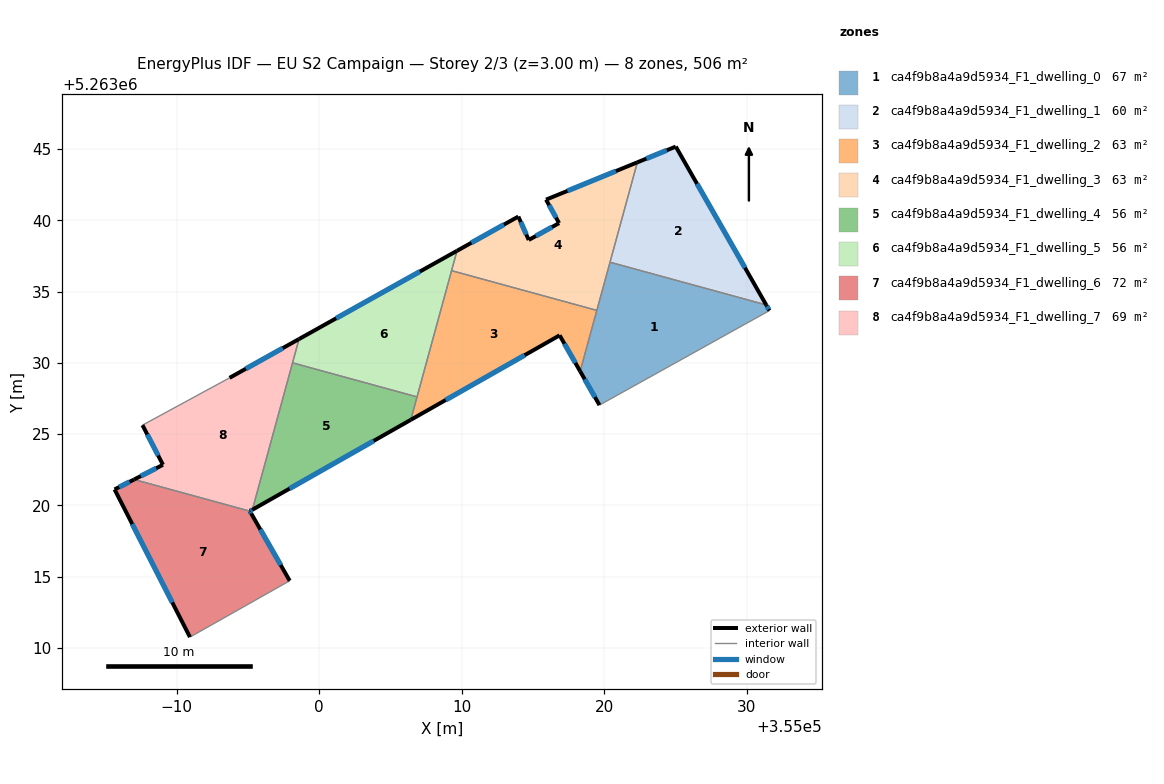
=== STOREY PLAN SPEC (per zone: floor XY polygon, exterior-wall plan segments, windows/doors) ===
zone 1: ca4f9b8a4a9d5934_F1_dwelling_0  (66.8 m²)
  floor: (355031.37, 5263034.06) (355031.59, 5263033.66) (355019.67, 5263027.03) (355018.31, 5263029.40) (355020.41, 5263037.06)
  exterior wall: (355031.59, 5263033.66) – (355031.37, 5263034.06)  [0.5 m]
    window: (355031.54, 5263033.76) – (355031.42, 5263033.97)  [0.4 m²]
  exterior wall: (355018.31, 5263029.40) – (355019.67, 5263027.03)  [2.7 m]
    window: (355018.63, 5263028.85) – (355019.35, 5263027.59)  [2.3 m²]
  interior walls: 4
zone 2: ca4f9b8a4a9d5934_F1_dwelling_1  (59.8 m²)
  floor: (355025.02, 5263045.17) (355031.37, 5263034.06) (355020.41, 5263037.06) (355022.32, 5263044.07)
  exterior wall: (355025.02, 5263045.17) – (355022.32, 5263044.07)  [2.9 m]
    window: (355024.39, 5263044.91) – (355022.96, 5263044.33)  [2.5 m²]
  exterior wall: (355031.37, 5263034.06) – (355025.02, 5263045.17)  [12.8 m]
    window: (355029.88, 5263036.67) – (355026.51, 5263042.56)  [10.8 m²]
  interior walls: 2
zone 3: ca4f9b8a4a9d5934_F1_dwelling_2  (63.3 m²)
  floor: (355019.48, 5263033.68) (355018.31, 5263029.40) (355016.87, 5263031.93) (355006.42, 5263026.00) (355009.29, 5263036.47)
  exterior wall: (355016.87, 5263031.93) – (355018.31, 5263029.40)  [2.9 m]
    window: (355017.21, 5263031.33) – (355017.97, 5263030.00)  [2.5 m²]
  exterior wall: (355006.42, 5263026.00) – (355016.87, 5263031.93)  [12.0 m]
    window: (355008.88, 5263027.39) – (355014.42, 5263030.53)  [10.1 m²]
  interior walls: 4
zone 4: ca4f9b8a4a9d5934_F1_dwelling_3  (63.3 m²)
  floor: (355022.32, 5263044.07) (355019.48, 5263033.68) (355009.29, 5263036.47) (355009.67, 5263037.86) (355013.97, 5263040.26) (355014.70, 5263038.62) (355016.83, 5263039.80) (355015.92, 5263041.45)
  exterior wall: (355022.32, 5263044.07) – (355015.92, 5263041.45)  [6.9 m]
    window: (355020.82, 5263043.45) – (355017.42, 5263042.06)  [5.8 m²]
  exterior wall: (355013.97, 5263040.26) – (355009.67, 5263037.86)  [4.9 m]
    window: (355012.96, 5263039.70) – (355010.68, 5263038.42)  [4.2 m²]
  exterior wall: (355014.70, 5263038.62) – (355013.97, 5263040.26)  [1.8 m]
    window: (355014.53, 5263039.00) – (355014.14, 5263039.88)  [1.5 m²]
  exterior wall: (355016.83, 5263039.80) – (355014.70, 5263038.62)  [2.4 m]
    window: (355016.33, 5263039.52) – (355015.20, 5263038.90)  [2.1 m²]
  exterior wall: (355015.92, 5263041.45) – (355016.83, 5263039.80)  [1.9 m]
    window: (355016.13, 5263041.06) – (355016.62, 5263040.19)  [1.6 m²]
  interior walls: 4
zone 5: ca4f9b8a4a9d5934_F1_dwelling_4  (56.0 m²)
  floor: (355006.87, 5263027.61) (355006.42, 5263026.00) (354995.31, 5263019.69) (354998.13, 5263030.00)
  exterior wall: (354995.31, 5263019.69) – (355006.42, 5263026.00)  [12.8 m]
    window: (354997.92, 5263021.17) – (355003.81, 5263024.52)  [10.8 m²]
  interior walls: 3
zone 6: ca4f9b8a4a9d5934_F1_dwelling_5  (56.0 m²)
  floor: (355009.67, 5263037.86) (355006.87, 5263027.61) (354998.13, 5263030.00) (354998.59, 5263031.67)
  exterior wall: (355009.67, 5263037.86) – (354998.59, 5263031.67)  [12.7 m]
    window: (355007.07, 5263036.40) – (355001.19, 5263033.12)  [10.7 m²]
  interior walls: 4
zone 7: ca4f9b8a4a9d5934_F1_dwelling_6  (72.1 m²)
  floor: (354995.14, 5263019.59) (354995.23, 5263019.42) (354997.93, 5263014.71) (354990.93, 5263010.75) (354985.64, 5263021.11) (354987.01, 5263021.81)
  exterior wall: (354995.23, 5263019.42) – (354995.14, 5263019.59)  [0.2 m]
    window: (354995.21, 5263019.46) – (354995.16, 5263019.55)  [0.2 m²]
  exterior wall: (354997.93, 5263014.71) – (354995.23, 5263019.42)  [5.4 m]
    window: (354997.30, 5263015.81) – (354995.87, 5263018.31)  [4.6 m²]
  exterior wall: (354985.64, 5263021.11) – (354990.93, 5263010.75)  [11.6 m]
    window: (354986.88, 5263018.68) – (354989.69, 5263013.19)  [9.8 m²]
  exterior wall: (354987.01, 5263021.81) – (354985.64, 5263021.11)  [1.5 m]
    window: (354986.69, 5263021.65) – (354985.96, 5263021.28)  [1.3 m²]
  interior walls: 2
zone 8: ca4f9b8a4a9d5934_F1_dwelling_7  (69.2 m²)
  floor: (354998.59, 5263031.67) (354995.31, 5263019.69) (354995.14, 5263019.59) (354987.01, 5263021.81) (354989.04, 5263022.84) (354987.60, 5263025.62) (354993.71, 5263028.94)
  exterior wall: (354995.14, 5263019.59) – (354995.31, 5263019.69)  [0.2 m]
    window: (354995.18, 5263019.61) – (354995.27, 5263019.66)  [0.2 m²]
  exterior wall: (354989.04, 5263022.84) – (354987.01, 5263021.81)  [2.3 m]
    window: (354988.56, 5263022.60) – (354987.49, 5263022.05)  [1.9 m²]
  exterior wall: (354987.60, 5263025.62) – (354989.04, 5263022.84)  [3.1 m]
    window: (354987.94, 5263024.97) – (354988.70, 5263023.50)  [2.6 m²]
  exterior wall: (354998.59, 5263031.67) – (354993.71, 5263028.94)  [5.6 m]
    window: (354997.44, 5263031.03) – (354994.86, 5263029.58)  [4.7 m²]
  interior walls: 4

=== DERIVED (storey summary) ===
Building: EU S2 Campaign
Storey: 2 of 3  (floor level z = 3.00 m)
Storey gross floor area: 506.4 m²
Zones on this storey: 8
  - ca4f9b8a4a9d5934_F1_dwelling_0: floor 66.8 m²; exterior wall 3.2 m (9.6 m²); 2 window(s) 2.7 m²; WWR 28.1%
  - ca4f9b8a4a9d5934_F1_dwelling_1: floor 59.8 m²; exterior wall 15.7 m (47.1 m²); 2 window(s) 13.3 m²; WWR 28.1%
  - ca4f9b8a4a9d5934_F1_dwelling_2: floor 63.3 m²; exterior wall 14.9 m (44.8 m²); 2 window(s) 12.6 m²; WWR 28.1%
  - ca4f9b8a4a9d5934_F1_dwelling_3: floor 63.3 m²; exterior wall 18.0 m (53.9 m²); 5 window(s) 15.2 m²; WWR 28.1%
  - ca4f9b8a4a9d5934_F1_dwelling_4: floor 56.0 m²; exterior wall 12.8 m (38.3 m²); 1 window(s) 10.8 m²; WWR 28.1%
  - ca4f9b8a4a9d5934_F1_dwelling_5: floor 56.0 m²; exterior wall 12.7 m (38.1 m²); 1 window(s) 10.7 m²; WWR 28.1%
  - ca4f9b8a4a9d5934_F1_dwelling_6: floor 72.1 m²; exterior wall 18.8 m (56.4 m²); 4 window(s) 15.9 m²; WWR 28.1%
  - ca4f9b8a4a9d5934_F1_dwelling_7: floor 69.2 m²; exterior wall 11.2 m (33.6 m²); 4 window(s) 9.4 m²; WWR 28.1%
Zone adjacency (shared interzone walls):
  - ca4f9b8a4a9d5934_F1_dwelling_0 ↔ ca4f9b8a4a9d5934_F1_dwelling_1
  - ca4f9b8a4a9d5934_F1_dwelling_0 ↔ ca4f9b8a4a9d5934_F1_dwelling_2
  - ca4f9b8a4a9d5934_F1_dwelling_0 ↔ ca4f9b8a4a9d5934_F1_dwelling_3
  - ca4f9b8a4a9d5934_F1_dwelling_1 ↔ ca4f9b8a4a9d5934_F1_dwelling_3
  - ca4f9b8a4a9d5934_F1_dwelling_2 ↔ ca4f9b8a4a9d5934_F1_dwelling_3
  - ca4f9b8a4a9d5934_F1_dwelling_2 ↔ ca4f9b8a4a9d5934_F1_dwelling_4
  - ca4f9b8a4a9d5934_F1_dwelling_2 ↔ ca4f9b8a4a9d5934_F1_dwelling_5
  - ca4f9b8a4a9d5934_F1_dwelling_3 ↔ ca4f9b8a4a9d5934_F1_dwelling_5
  - ca4f9b8a4a9d5934_F1_dwelling_4 ↔ ca4f9b8a4a9d5934_F1_dwelling_5
  - ca4f9b8a4a9d5934_F1_dwelling_4 ↔ ca4f9b8a4a9d5934_F1_dwelling_7
  - ca4f9b8a4a9d5934_F1_dwelling_5 ↔ ca4f9b8a4a9d5934_F1_dwelling_7
  - ca4f9b8a4a9d5934_F1_dwelling_6 ↔ ca4f9b8a4a9d5934_F1_dwelling_7